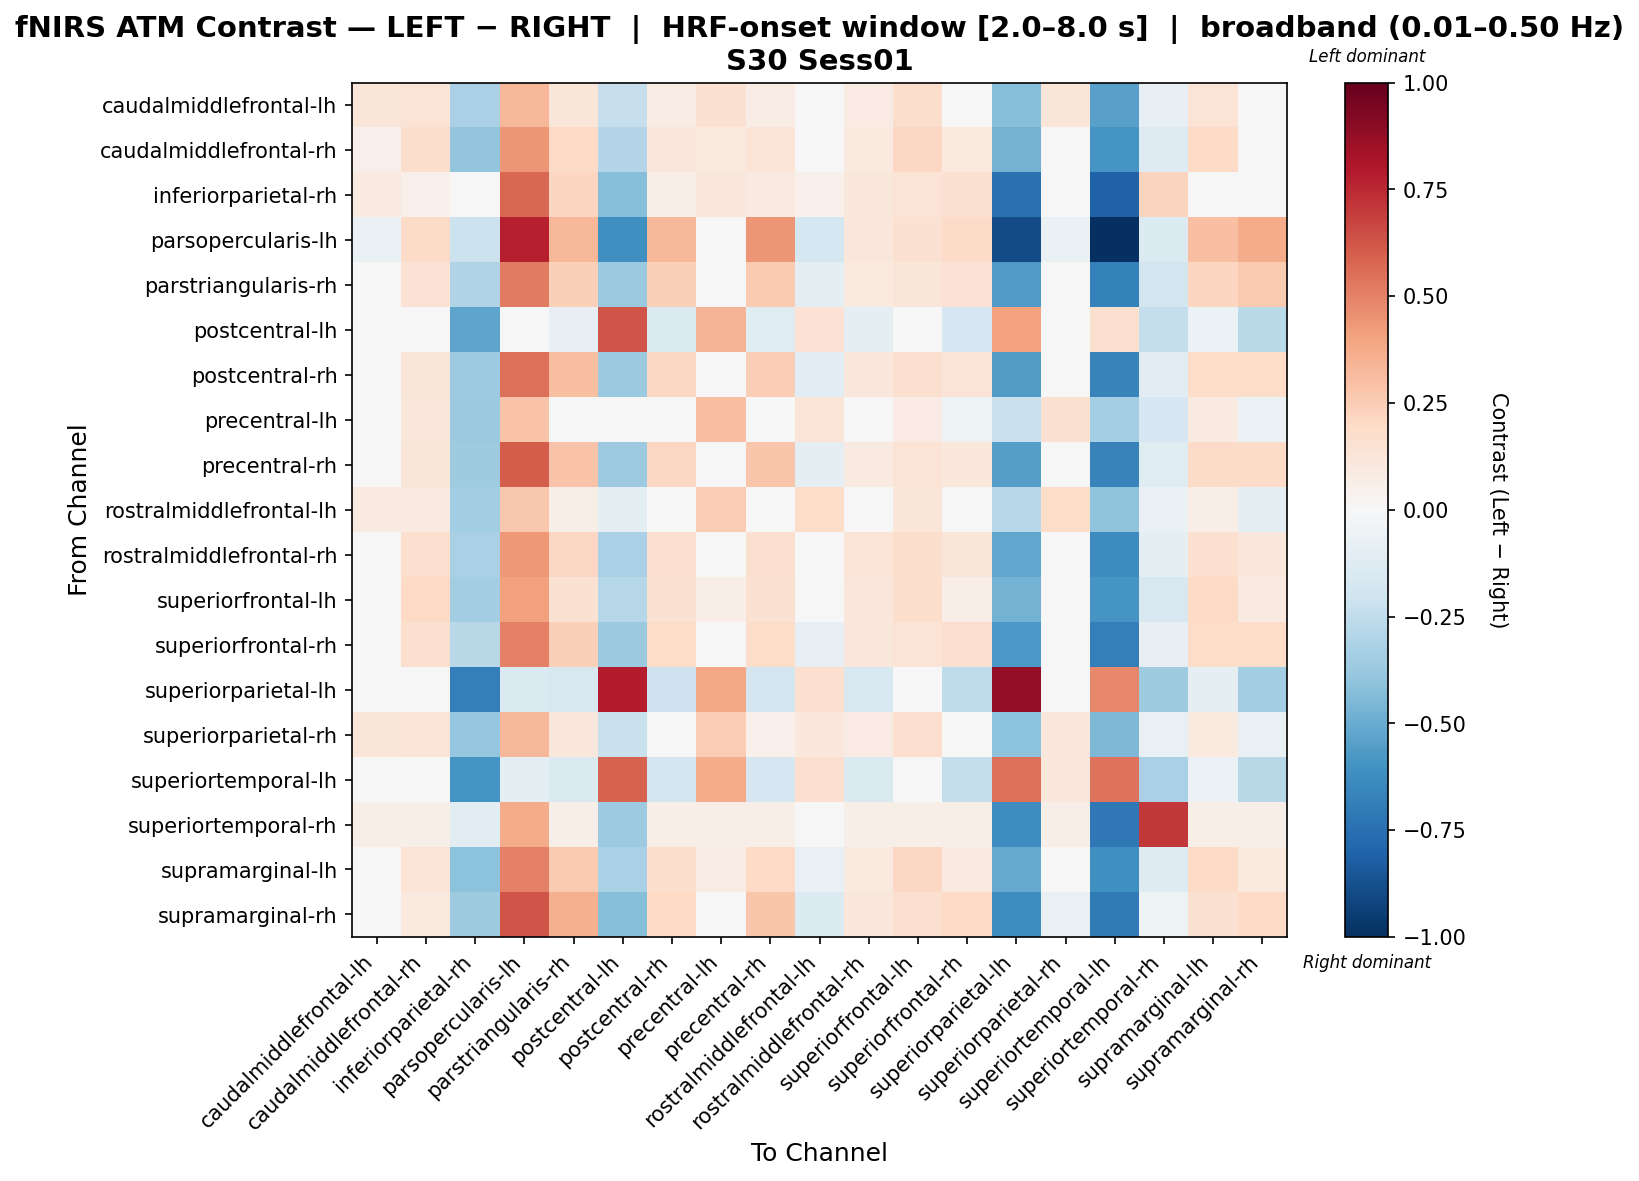

Source data for this figure (header and first rows):
, caudalmiddlefrontal-lh, caudalmiddlefrontal-rh, inferiorparietal-rh, parsopercularis-lh, parstriangularis-rh, postcentral-lh, postcentral-rh, precentral-lh, precentral-rh, rostralmiddlefrontal-lh, rostralmiddlefrontal-rh, superiorfrontal-lh, superiorfrontal-rh, superiorparietal-lh, superiorparietal-rh, superiortemporal-lh, superiortemporal-rh, supramarginal-lh, supramarginal-rh
caudalmiddlefrontal-lh, 0.1173, 0.1405, -0.3245, 0.332, 0.1173, -0.2305, 0.07091, 0.1533, 0.07091, 0.04772, 0.08379, 0.1791, 0.02969, -0.4275, 0.1173, -0.5406, -0.0785, 0.1405, 0.001357
caudalmiddlefrontal-rh, 0.05377, 0.1779, -0.3939, 0.442, 0.2012, -0.2915, 0.1139, 0.1003, 0.1391, -0.03545, 0.1003, 0.2109, 0.09548, -0.4737, 0.02855, -0.5905, -0.1275, 0.1992, 0.04988
inferiorparietal-rh, 0.08798, 0.05049, -0.0008742, 0.5763, 0.2129, -0.4285, 0.06299, 0.113, 0.08798, 0.05049, 0.113, 0.138, 0.1505, -0.7467, 0.038, -0.8069, 0.2254, 0.038, 0.038
parsopercularis-lh, -0.06739, 0.1887, -0.2137, 0.7812, 0.335, -0.6161, 0.335, -0.0308, 0.4448, -0.1771, 0.1155, 0.1521, 0.1887, -0.898, -0.06739, -1.0, -0.1406, 0.2984, 0.3716
parstriangularis-rh, -0.02002, 0.1425, -0.3, 0.521, 0.2353, -0.3682, 0.2353, 0.003195, 0.2585, -0.08965, 0.09604, 0.1193, 0.1425, -0.5654, -0.02002, -0.6785, -0.1825, 0.2121, 0.2585
postcentral-lh, -0.01264, -0.02222, -0.5301, 0.04063, -0.08179, 0.63, -0.1477, 0.3429, -0.1229, 0.1432, -0.09814, 0.009326, -0.1713, 0.401, 0.02614, 0.158, -0.2348, -0.06217, -0.2675
postcentral-rh, -0.02292, 0.1192, -0.3655, 0.5541, 0.3031, -0.3674, 0.2077, 0.02458, 0.2425, -0.102, 0.1131, 0.1606, 0.129, -0.5559, -0.03562, -0.6711, -0.1045, 0.1856, 0.1856
precentral-lh, 0.04684, 0.1106, -0.3734, 0.2883, 0.0324, -0.03811, 0.004363, 0.3017, 0.004363, 0.1318, 0.004363, 0.08119, -0.05438, -0.2196, 0.153, -0.3366, -0.1669, 0.08932, -0.05935
precentral-rh, -0.0315, 0.1224, -0.3591, 0.6065, 0.2823, -0.3614, 0.2104, 0.003373, 0.2764, -0.09747, 0.09134, 0.1391, 0.108, -0.5488, -0.0315, -0.6643, -0.1226, 0.1884, 0.1884
rostralmiddlefrontal-lh, 0.09256, 0.09031, -0.3466, 0.2694, 0.05792, -0.09339, -0.02451, 0.2556, 0.0007133, 0.1822, 0.02593, 0.12, -0.02809, -0.2886, 0.1822, -0.4022, -0.06724, 0.06734, -0.09339
rostralmiddlefrontal-rh, 0.02423, 0.1623, -0.3218, 0.432, 0.2081, -0.321, 0.1623, 0.04725, 0.1623, -0.04482, 0.1393, 0.1754, 0.1195, -0.5167, 0.02423, -0.6302, -0.1011, 0.1623, 0.1163
superiorfrontal-lh, 0.04509, 0.1987, -0.3474, 0.4063, 0.1558, -0.284, 0.1548, 0.06703, 0.1548, -0.02073, 0.1109, 0.1767, 0.06703, -0.4711, 0.04509, -0.5867, -0.1599, 0.1987, 0.08897
superiorfrontal-rh, -0.006764, 0.1631, -0.2782, 0.5026, 0.2414, -0.3707, 0.1874, 0.0175, 0.1874, -0.07956, 0.1146, 0.1388, 0.1631, -0.5764, -0.006764, -0.6874, -0.08474, 0.1874, 0.1874
superiorparietal-lh, -0.04538, -0.04829, -0.6866, -0.1464, -0.1612, 0.7873, -0.2071, 0.3903, -0.1823, 0.1571, -0.1576, -0.03009, -0.2574, 0.8772, 0.02675, 0.4799, -0.3543, -0.09491, -0.347
superiorparietal-rh, 0.1214, 0.1288, -0.3845, 0.3294, 0.1116, -0.2226, 0.02983, 0.2575, 0.0546, 0.1065, 0.07936, 0.1709, 0.02743, -0.4123, 0.1114, -0.453, -0.07645, 0.09415, -0.07413
superiortemporal-lh, -0.04283, -0.02329, -0.5997, -0.09468, -0.1415, 0.5891, -0.1845, 0.3693, -0.1718, 0.1701, -0.1464, -0.02429, -0.2372, 0.5493, 0.1056, 0.5416, -0.3222, -0.05553, -0.2811
superiortemporal-rh, 0.0608, 0.0608, -0.1145, 0.3735, 0.0608, -0.3655, 0.0608, 0.0608, 0.0608, -9.650753125575258e-05, 0.0608, 0.0608, 0.0608, -0.6189, 0.0608, -0.7147, 0.7106, 0.0608, 0.0608
supramarginal-lh, 0.02833, 0.1387, -0.4063, 0.5019, 0.2595, -0.3265, 0.1724, 0.07456, 0.1975, -0.07274, 0.09571, 0.2054, 0.09105, -0.5072, -0.009306, -0.6118, -0.1297, 0.2022, 0.09642
supramarginal-rh, -0.02719, 0.09742, -0.3563, 0.6268, 0.3525, -0.4245, 0.2025, 0.02096, 0.2738, -0.1341, 0.1136, 0.1617, 0.1974, -0.6213, -0.07717, -0.7095, -0.05183, 0.1544, 0.2007
